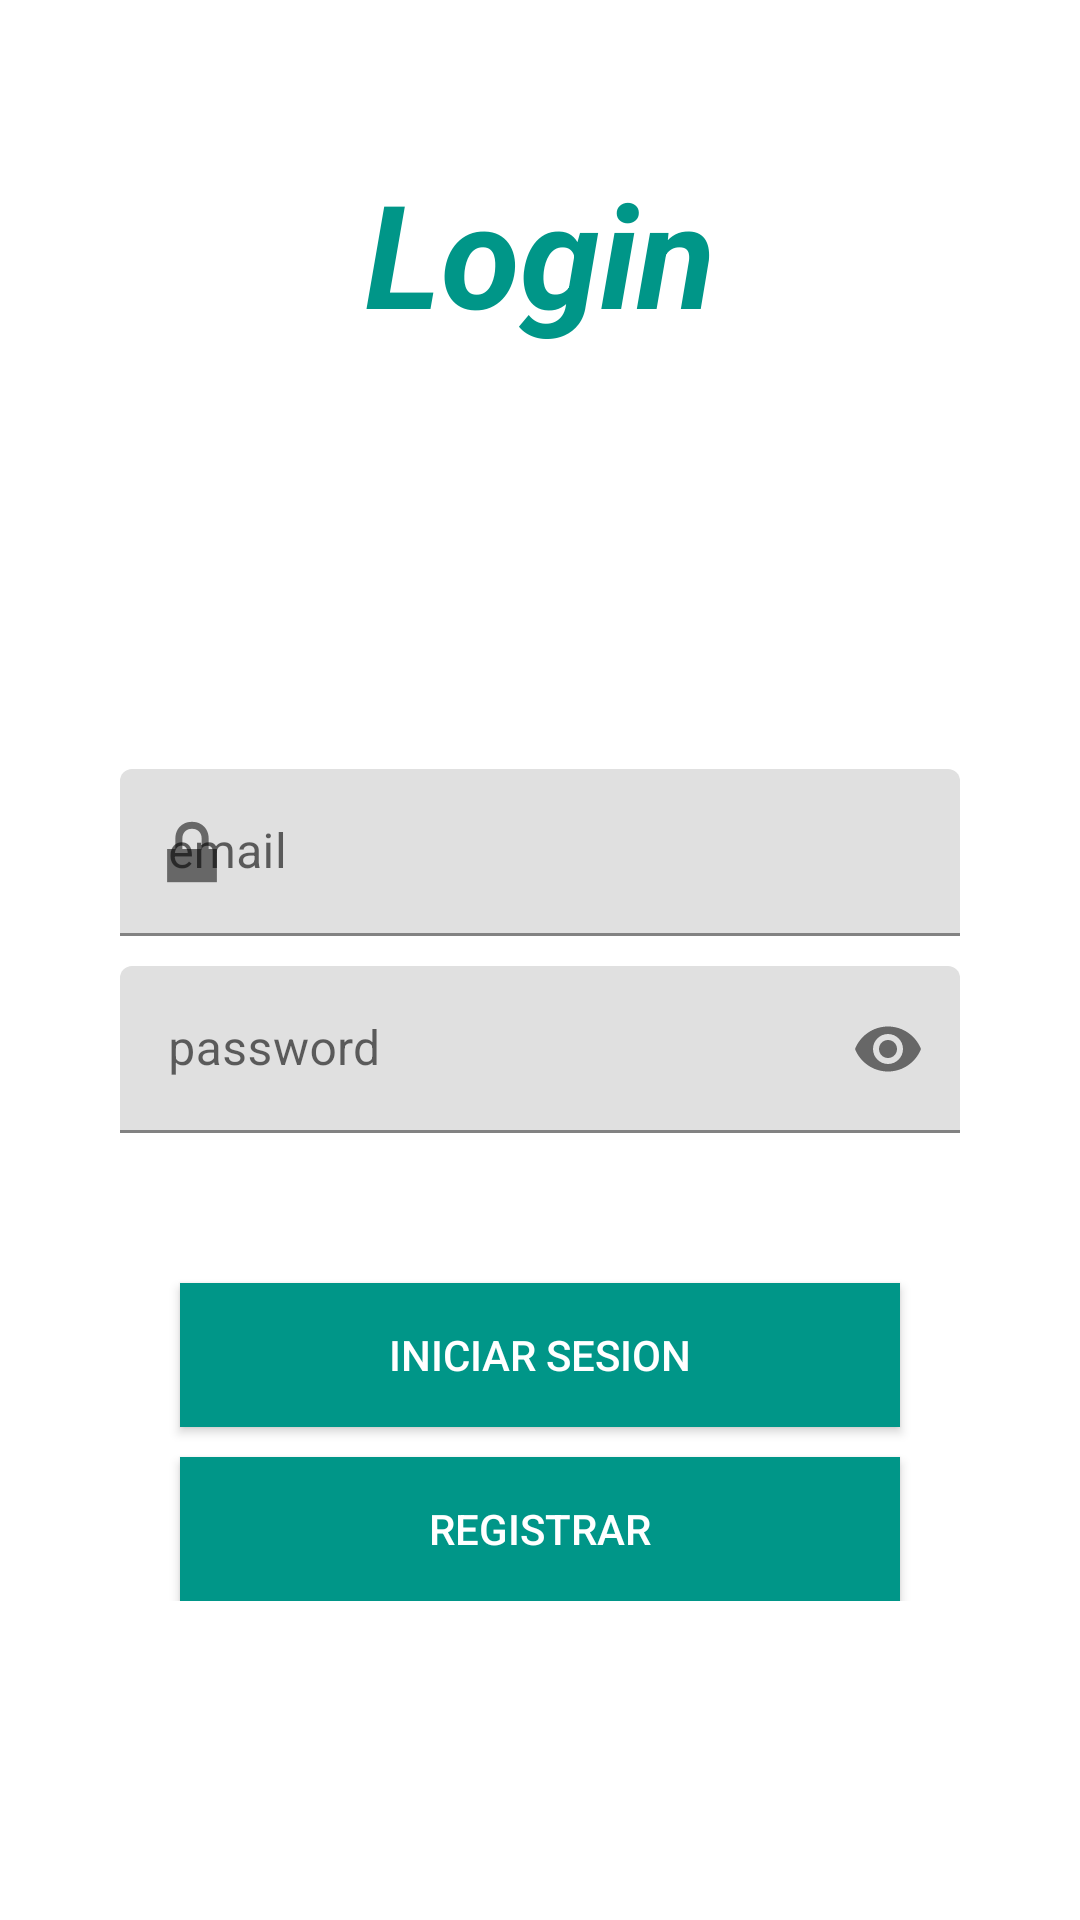

Layout XML and referenced resources for this Android screen:
<!-- AndroidManifest.xml: application theme Theme.Parcial3 -->
<!-- res/layout/fragment_login.xml -->
<?xml version="1.0" encoding="utf-8"?>
<androidx.constraintlayout.widget.ConstraintLayout
    xmlns:android="http://schemas.android.com/apk/res/android"
    xmlns:app="http://schemas.android.com/apk/res-auto"
    xmlns:tools="http://schemas.android.com/tools"
    android:layout_width="match_parent"
    android:layout_height="match_parent">

    <TextView
        android:id="@+id/tv_title"
        android:layout_width="wrap_content"
        android:layout_height="wrap_content"
        android:layout_marginTop="52dp"
        android:text="Login"
        android:textColor="#009688"
        android:textSize="48sp"
        android:textStyle="bold|italic"
        app:layout_constraintTop_toTopOf="parent"
        app:layout_constraintLeft_toLeftOf="parent"
        app:layout_constraintRight_toRightOf="parent"
        tools:ignore="MissingConstraints" />


    <LinearLayout
        android:id="@+id/fields_container"
        android:layout_width="match_parent"
        android:layout_height="wrap_content"
        android:layout_marginTop="100dp"
        android:layout_marginStart="20dp"
        android:layout_marginEnd="20dp"
        android:orientation="vertical"
        android:paddingBottom="40dp"
        android:paddingTop="40dp"
        android:gravity="center"
        app:layout_constraintTop_toBottomOf="@+id/tv_title">

        <com.google.android.material.textfield.TextInputLayout
            android:id="@+id/user_email_text_input_layout"
            android:layout_width="match_parent"
            android:layout_height="wrap_content"
            android:layout_marginEnd="20dp"
            android:layout_marginStart="20dp"
            android:layout_marginBottom="10dp"
            app:startIconDrawable="@android:drawable/ic_lock_lock">
            <com.google.android.material.textfield.TextInputEditText
                android:id="@+id/user_email_text_input_edit_text"
                android:layout_width="match_parent"
                android:layout_height="wrap_content"
                android:hint="@string/email_hint_text"
                android:singleLine="true"
                android:imeOptions="actionNext"
                app:counterEnabled="true"
                app:endIconMode="clear_text"
                app:helperText="Ingrese el su nick"/>
        </com.google.android.material.textfield.TextInputLayout>

        <com.google.android.material.textfield.TextInputLayout
            android:id="@+id/password_text_input_layout"
            android:layout_width="match_parent"
            android:layout_height="wrap_content"
            android:layout_marginEnd="20dp"
            android:layout_marginStart="20dp"
            android:layout_marginBottom="10dp"
            app:endIconMode="password_toggle">
            <com.google.android.material.textfield.TextInputEditText
                android:id="@+id/password_text_input_edit_text"
                android:layout_width="match_parent"
                android:layout_height="wrap_content"
                android:hint="@string/password_hint_text"
                android:singleLine="true"
                android:inputType="textPassword" />
        </com.google.android.material.textfield.TextInputLayout>

        <androidx.appcompat.widget.AppCompatButton
            android:id="@+id/login_button"
            android:layout_width="match_parent"
            android:layout_height="wrap_content"
            android:layout_marginTop="40dp"
            android:layout_marginEnd="40dp"
            android:layout_marginStart="40dp"
            android:layout_marginBottom="10dp"
            android:background="@color/login_color"
            android:text="@string/login_text"
            android:textColor="@color/white"/>

        <androidx.appcompat.widget.AppCompatButton
            android:id="@+id/register_button"
            android:layout_width="match_parent"
            android:layout_height="wrap_content"
            android:layout_marginEnd="40dp"
            android:layout_marginStart="40dp"
            android:background="@color/register_color"
            android:text="@string/register_text"
            android:textColor="@color/white"/>
    </LinearLayout>

</androidx.constraintlayout.widget.ConstraintLayout>
<!-- resources referenced by this layout -->
<resources>
  <color name="login_color">#009688</color>
  <color name="register_color">#009688</color>
  <color name="white">#FFFFFFFF</color>
  <string name="email_hint_text">email</string>
  <string name="login_text">Iniciar sesion</string>
  <string name="password_hint_text">password</string>
  <string name="register_text">Registrar</string>
  <style name="Theme.Parcial3" parent="Theme.MaterialComponents.DayNight.NoActionBar">
          
          <item name="colorPrimary">@color/purple_500</item>
          <item name="colorPrimaryVariant">@color/purple_700</item>
          <item name="colorOnPrimary">@color/white</item>
          
          <item name="colorSecondary">@color/teal_200</item>
          <item name="colorSecondaryVariant">@color/teal_700</item>
          <item name="colorOnSecondary">@color/black</item>
          
          <item name="android:statusBarColor" tools:targetApi="l">?attr/colorPrimaryVariant</item>
          
      </style>
  <color name="purple_500">#FF6200EE</color>
  <color name="purple_700">#FF3700B3</color>
  <color name="teal_200">#FF03DAC5</color>
  <color name="teal_700">#FF018786</color>
  <color name="black">#FF000000</color>
</resources>
